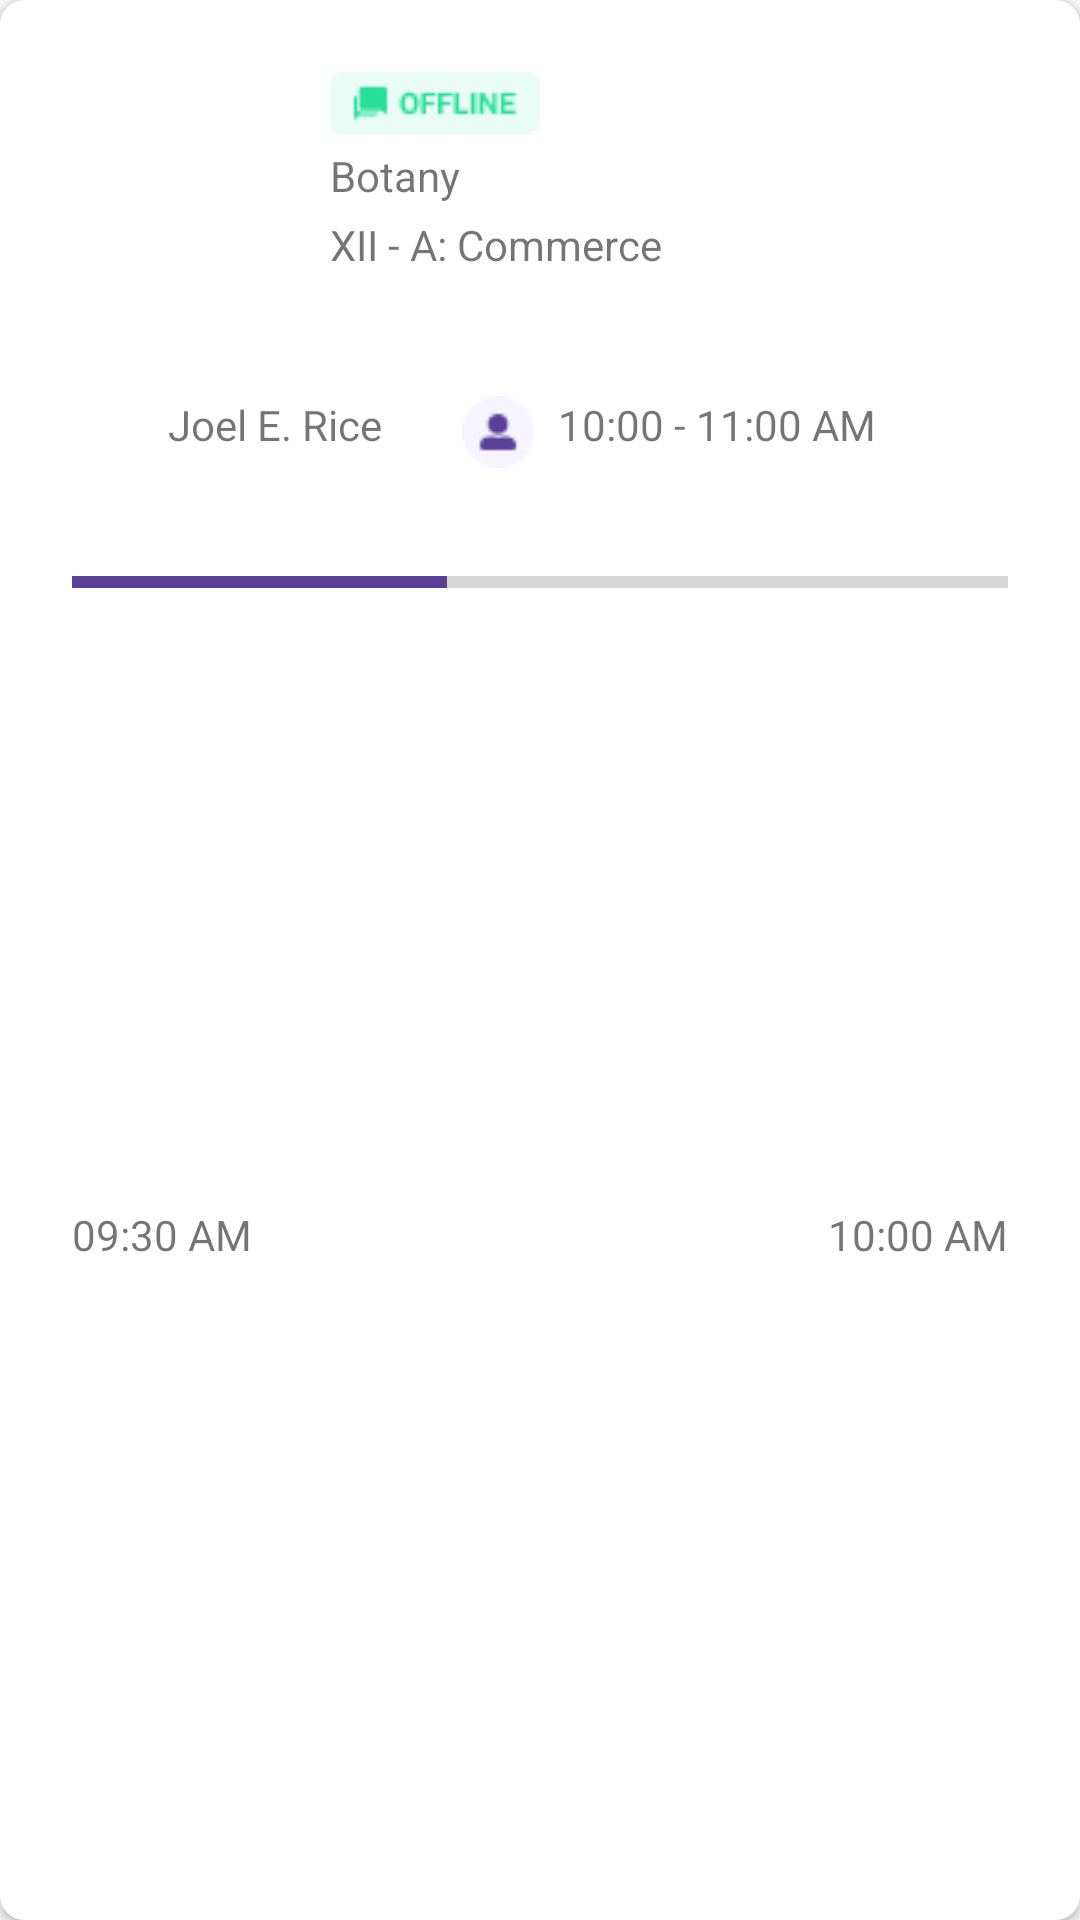

Android layout source for this screen:
<!-- AndroidManifest.xml: application theme Theme.AppCompat.Light.NoActionBar -->
<!-- res/layout/ongoing_card.xml -->
<?xml version="1.0" encoding="utf-8"?>
<androidx.cardview.widget.CardView xmlns:android="http://schemas.android.com/apk/res/android"
    xmlns:app="http://schemas.android.com/apk/res-auto"
    android:layout_width="match_parent"
    android:layout_height="wrap_content"
    android:layout_margin="12dp"
    android:elevation="10dp"
    app:cardCornerRadius="8dp">

    <androidx.constraintlayout.widget.ConstraintLayout
        android:layout_width="match_parent"
        android:layout_height="match_parent">

        <ImageView
            android:id="@+id/ongoingSubIV"
            android:layout_width="68dp"
            android:layout_height="68dp"
            android:layout_marginStart="24dp"
            android:layout_marginTop="24dp"
            app:layout_constraintStart_toStartOf="parent"
            app:layout_constraintTop_toTopOf="parent" />

        <ImageView
            android:id="@+id/ongoingModeIV"
            android:layout_width="wrap_content"
            android:layout_height="wrap_content"
            android:layout_marginStart="18dp"
            android:src="@drawable/lab_offline"
            app:layout_constraintStart_toEndOf="@+id/ongoingSubIV"
            app:layout_constraintTop_toTopOf="@+id/ongoingSubIV" />

        <TextView
            android:id="@+id/ongoingSubTV"
            android:layout_width="wrap_content"
            android:layout_height="wrap_content"
            android:layout_marginTop="4dp"
            android:text="Botany"
            app:layout_constraintStart_toStartOf="@+id/ongoingModeIV"
            app:layout_constraintTop_toBottomOf="@+id/ongoingModeIV" />

        <TextView
            android:id="@+id/ongoingClassAndStreamTV"
            android:layout_width="wrap_content"
            android:layout_height="wrap_content"
            android:layout_marginTop="4dp"
            android:text="XII - A: Commerce"
            app:layout_constraintStart_toStartOf="@+id/ongoingSubTV"
            app:layout_constraintTop_toBottomOf="@+id/ongoingSubTV" />

        <ImageView
            android:id="@+id/ongoingMoreIV"
            android:layout_width="wrap_content"
            android:layout_height="wrap_content"
            android:layout_marginTop="12dp"
            android:layout_marginEnd="12dp"
            android:src="@drawable/ic_more_vert"
            app:layout_constraintEnd_toEndOf="parent"
            app:layout_constraintTop_toTopOf="parent" />

        <com.google.android.material.imageview.ShapeableImageView
            android:id="@+id/ongoingTeacherIV"
            android:layout_width="24dp"
            android:layout_height="24dp"
            android:layout_marginStart="24dp"
            android:layout_marginTop="40dp"
            app:layout_constraintStart_toStartOf="parent"
            app:layout_constraintTop_toBottomOf="@+id/ongoingSubIV"
            app:shapeAppearanceOverlay="@style/roundedImageViewRounded" />

        <TextView
            android:id="@+id/ongoingTeacherNameTV"
            android:layout_width="wrap_content"
            android:layout_height="wrap_content"
            android:layout_marginStart="8dp"
            android:text="Joel E. Rice"
            app:layout_constraintStart_toEndOf="@+id/ongoingTeacherIV"
            app:layout_constraintTop_toTopOf="@+id/ongoingTeacherIV" />

        <TextView
            android:id="@+id/ongoingTimeTV"
            android:layout_width="wrap_content"
            android:layout_height="wrap_content"
            android:text="10:00"
            app:layout_constraintEnd_toStartOf="@+id/textView3"
            app:layout_constraintTop_toTopOf="@+id/ongoingTeacherNameTV" />

        <TextView
            android:id="@+id/textView3"
            android:layout_width="wrap_content"
            android:layout_height="wrap_content"
            android:text=" - "
            app:layout_constraintEnd_toStartOf="@+id/textView4"
            app:layout_constraintTop_toTopOf="@+id/ongoingTimeTV" />

        <TextView
            android:id="@+id/textView4"
            android:layout_width="wrap_content"
            android:layout_height="wrap_content"
            android:layout_marginEnd="68dp"
            android:text="11:00 AM"
            app:layout_constraintEnd_toEndOf="parent"
            app:layout_constraintTop_toTopOf="@+id/textView3" />

        <ImageView
            android:id="@+id/imageView3"
            android:layout_width="wrap_content"
            android:layout_height="wrap_content"
            android:layout_marginEnd="8dp"
            android:src="@drawable/online"
            app:layout_constraintEnd_toStartOf="@+id/ongoingTimeTV"
            app:layout_constraintTop_toTopOf="@+id/ongoingTimeTV" />

        <ProgressBar
            android:id="@+id/ongoingProgressBar"
            style="?android:attr/progressBarStyleHorizontal"
            android:layout_width="match_parent"
            android:layout_height="wrap_content"
            android:layout_marginHorizontal="24dp"
            android:layout_marginTop="30dp"
            android:progress="40"
            android:progressTint="#594099"
            app:layout_constraintEnd_toEndOf="parent"
            app:layout_constraintStart_toStartOf="parent"
            app:layout_constraintTop_toBottomOf="@+id/ongoingTeacherIV" />

        <TextView
            android:id="@+id/progressStartTimeTV"
            android:layout_width="wrap_content"
            android:layout_height="wrap_content"
            android:layout_marginTop="6dp"
            android:layout_marginBottom="25dp"
            android:text="09:30 AM"
            app:layout_constraintBottom_toBottomOf="parent"
            app:layout_constraintStart_toStartOf="@+id/ongoingProgressBar"
            app:layout_constraintTop_toBottomOf="@id/ongoingProgressBar" />

        <TextView
            android:id="@+id/progressEndTimeTV"
            android:layout_width="wrap_content"
            android:layout_height="wrap_content"
            android:layout_marginTop="6dp"
            android:layout_marginBottom="25dp"
            android:text="10:00 AM"
            app:layout_constraintBottom_toBottomOf="parent"
            app:layout_constraintEnd_toEndOf="@+id/ongoingProgressBar"
            app:layout_constraintTop_toBottomOf="@+id/ongoingProgressBar" />

    </androidx.constraintlayout.widget.ConstraintLayout>

</androidx.cardview.widget.CardView>
<!-- resources referenced by this layout -->
<resources>
  <!-- drawable lab_offline: png bitmap (drawable-v24, 742 bytes) -->
  <!-- drawable online: png bitmap (drawable-v24, 629 bytes) -->
  <style name="roundedImageViewRounded">
          <item name="cornerFamily">rounded</item>
          <item name="cornerSize">50%</item>
      </style>
</resources>
